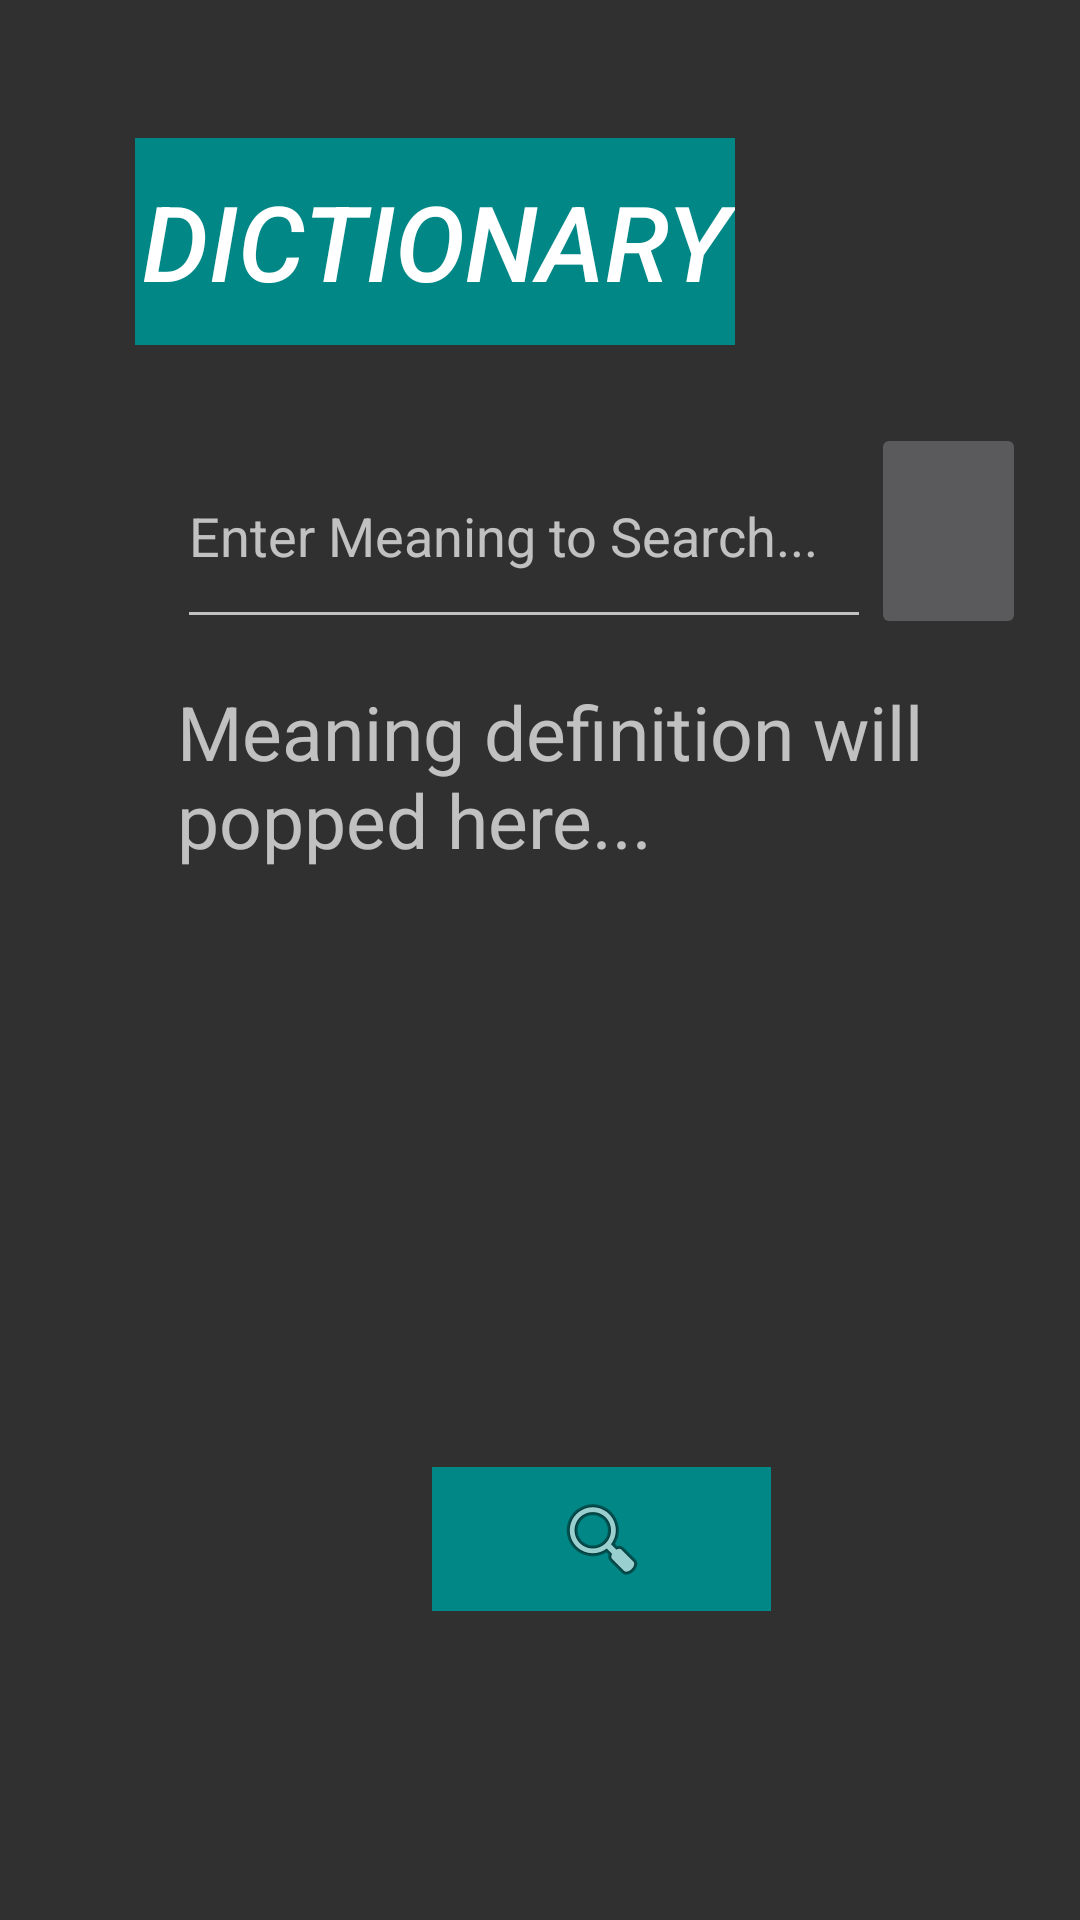

Reconstruct the res/layout file that produces this screen, plus the resources it refers to.
<!-- AndroidManifest.xml: application theme Theme.AppCompat -->
<!-- res/layout/activity_meaning2.xml -->
<?xml version="1.0" encoding="utf-8"?>
<RelativeLayout
    xmlns:android="http://schemas.android.com/apk/res/android"
    xmlns:app="http://schemas.android.com/apk/res-auto"
    xmlns:tools="http://schemas.android.com/tools"
    android:layout_width="match_parent"
    android:layout_height="match_parent"
    android:padding="18dp"
    tools:context=".Meaning2">
    <LinearLayout
        android:layout_width="match_parent"
        android:layout_height="527dp"
        android:layout_below="@id/textView"
        android:layout_alignParentStart="true"
        android:layout_alignParentBottom="true"
        android:layout_centerHorizontal="true"
        android:layout_marginStart="41dp"
        android:layout_marginTop="26dp"
        android:layout_marginBottom="35dp"
        android:orientation="vertical">
        <LinearLayout
            android:layout_width="match_parent"
            android:layout_height="72dp"
            android:orientation="horizontal">

            <EditText
                android:id="@+id/editTextTextPersonName2"
                android:layout_width="180dp"
                android:layout_height="match_parent"
                android:layout_weight="1"
                android:ems="10"
                android:hint="Enter Meaning to Search..."
                android:inputType="textPersonName"
                android:text="" />

            <ImageButton
                android:id="@+id/imageButton3"
                android:layout_width="0dp"
                android:layout_height="match_parent"
                android:onClick="bSpeech"
                android:layout_weight="1"
                android:padding="15dp"
                android:scaleType="fitXY"
                android:src="@drawable/ic_baseline_keyboard_voice_24"
                />


        </LinearLayout>

        <TextView
            android:id="@+id/textView2"
            android:layout_width="match_parent"
            android:layout_height="247dp"
            android:layout_marginTop="14dp"
            android:gravity="left"
            android:scrollbars="vertical"
            android:text="Meaning definition will popped here..."
            android:textSize="25dp" />

        <ImageButton
            android:id="@+id/imageButton"
            android:layout_width="113dp"
            android:layout_height="48dp"
            android:layout_gravity="center"
            android:layout_marginTop="15dp"
            android:background="@color/teal_700"
            android:onClick="sendRequestOnClick"
            app:srcCompat="@android:drawable/ic_menu_search" />
    </LinearLayout>

    <TextView
        android:id="@+id/textView"
        android:layout_width="200dp"
        android:layout_height="69dp"
        android:gravity="center"
        android:textSize="35dp"
        android:textStyle="italic"
        android:background="@color/teal_700"
        android:textAppearance="@style/TextAppearance.AppCompat.Title"
        android:layout_alignParentTop="true"
        android:layout_alignParentEnd="true"
        android:layout_centerHorizontal="true"
        android:layout_marginTop="28dp"
        android:layout_marginEnd="97dp"
        android:text="DICTIONARY" />
</RelativeLayout>
<!-- resources referenced by this layout -->
<resources>
  <color name="teal_700">#FF018786</color>
</resources>
